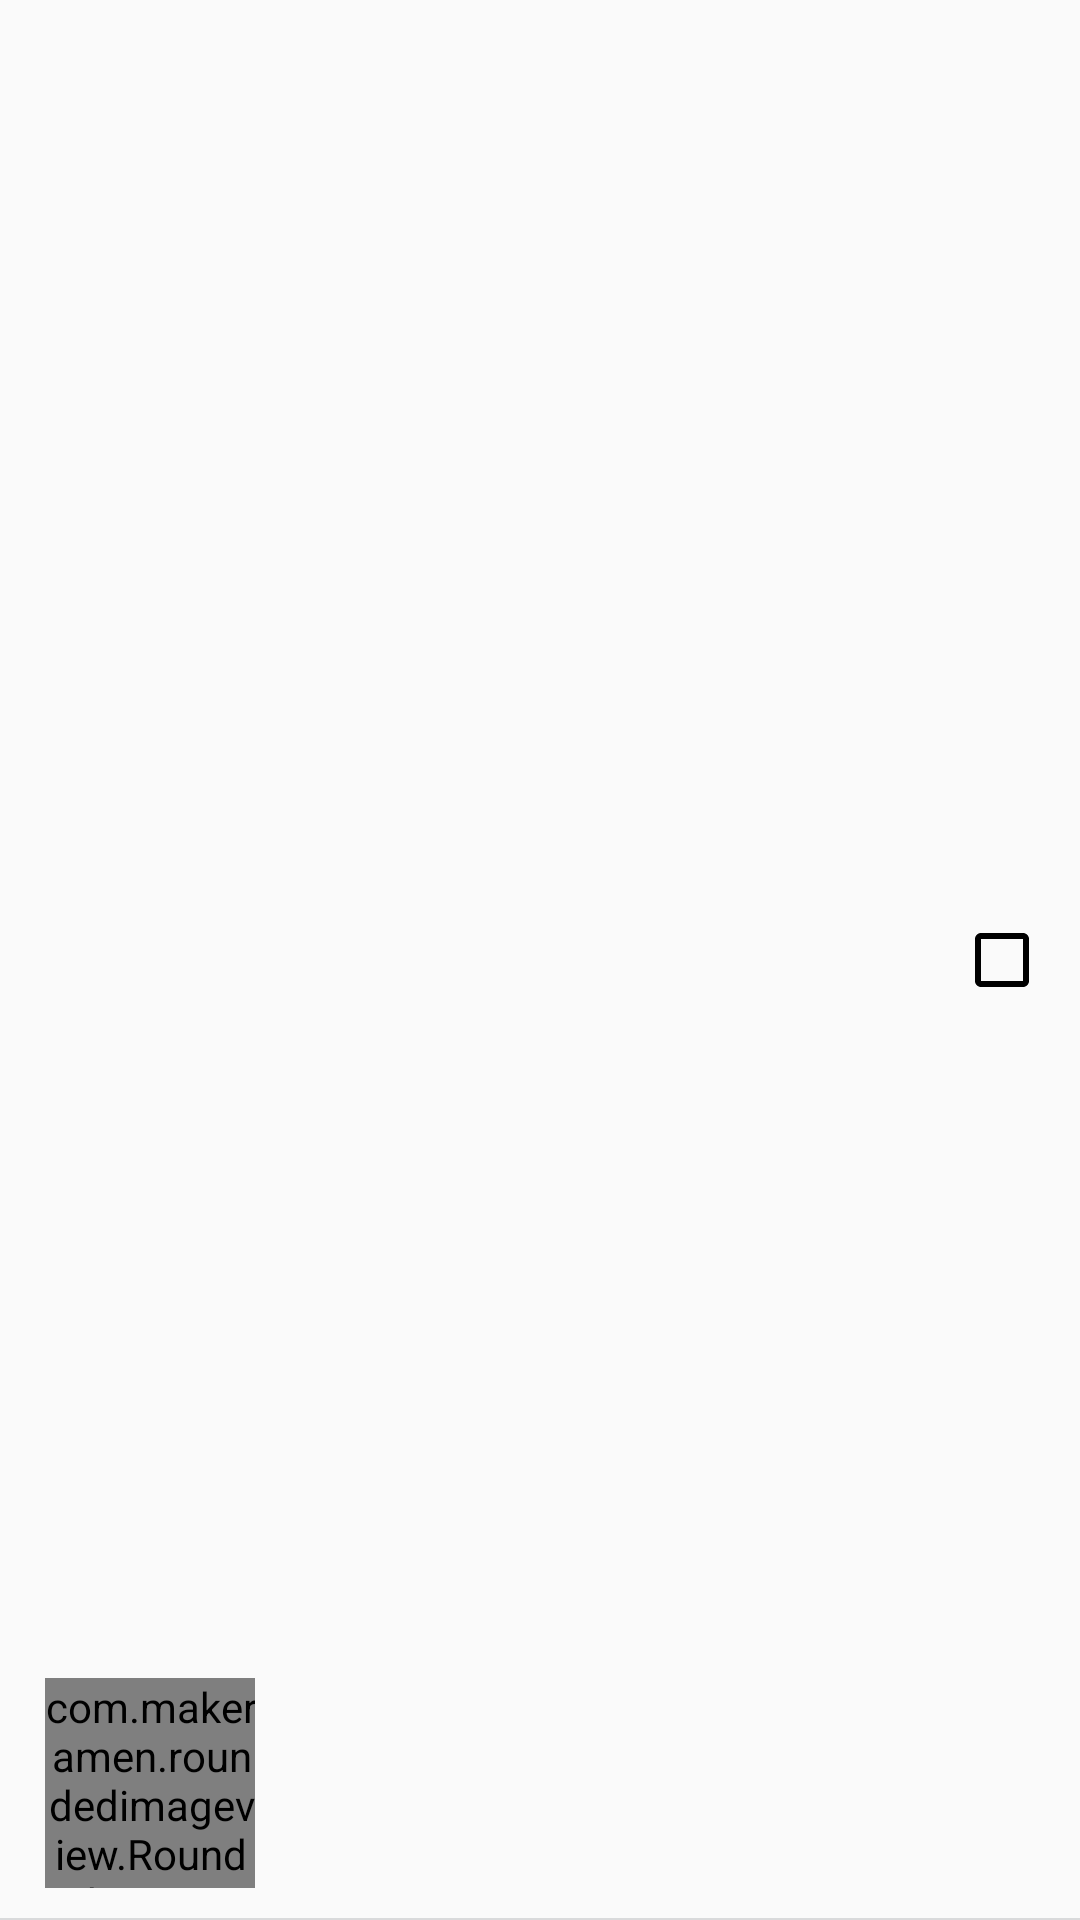

Produce the Android XML layout that renders to this screen, including the resource entries it uses.
<!-- AndroidManifest.xml: application theme AppTheme -->
<!-- res/layout/layout_selectable_songs.xml -->
<?xml version="1.0" encoding="utf-8"?>
<RelativeLayout xmlns:android="http://schemas.android.com/apk/res/android"
    xmlns:app="http://schemas.android.com/apk/res-auto"
    android:id="@+id/ll_select"
    android:layout_width="match_parent"
    android:layout_height="90dp"
    android:orientation="vertical">

    <LinearLayout
        android:layout_width="match_parent"
        android:layout_height="wrap_content"
        android:layout_above="@+id/view2"
        android:layout_marginBottom="10dp"
        android:layout_marginEnd="15dp"
        android:layout_marginStart="15dp"
        android:layout_marginTop="10dp"
        android:orientation="horizontal"
        android:layout_toStartOf="@+id/cb_select">

        <com.makeramen.roundedimageview.RoundedImageView
            android:id="@+id/iv_songlist"
            android:layout_width="70dp"
            android:layout_height="70dp"
            android:layout_marginEnd="5dp"
            android:scaleType="centerCrop"
            app:riv_corner_radius="5dp" />

        <LinearLayout
            android:layout_width="0dp"
            android:layout_height="wrap_content"
            android:layout_gravity="center"
            android:layout_marginStart="5dp"
            android:layout_weight="1"
            android:orientation="vertical">

            <TextView
                android:id="@+id/tv_songlist_name"
                android:layout_width="match_parent"
                android:layout_height="wrap_content"
                android:layout_marginEnd="5dp"
                android:ellipsize="end"
                android:maxLines="1"
                android:textColor="@color/text_title"
                android:textSize="15sp" />

            <TextView
                android:id="@+id/tv_songlist_cat"
                android:layout_width="match_parent"
                android:layout_height="wrap_content"
                android:layout_marginBottom="5dp"
                android:layout_marginTop="5dp"
                android:ellipsize="end"
                android:maxLines="1"
                android:textColor="@color/text_desc"
                android:textSize="12sp" />

        </LinearLayout>

    </LinearLayout>

    <androidx.appcompat.widget.AppCompatCheckBox
        android:id="@+id/cb_select"
        android:layout_width="wrap_content"
        android:layout_height="wrap_content"
        android:layout_alignParentEnd="true"
        android:layout_centerVertical="true"
        android:layout_marginEnd="10dp"
        android:theme="@style/MyCheckBox"/>

    <View
        android:id="@+id/view2"
        android:layout_width="match_parent"
        android:layout_height="0.5dp"
        android:layout_alignParentBottom="true"
        android:background="@color/line" />

</RelativeLayout>
<!-- resources referenced by this layout -->
<resources>
  <color name="line">#d9dadb</color>
  <color name="text_desc">#878787</color>
  <color name="text_title">#323232</color>
  <style name="MyCheckBox" parent="Theme.AppCompat.NoActionBar">
          <item name="colorControlNormal">@color/black_dark</item>   
          <item name="colorControlActivated">@color/colorPrimary</item> 
          <item name="android:textColor">@color/text_black</item> 
      </style>
  <style name="AppTheme" parent="Theme.MaterialComponents.Light.NoActionBar.Bridge">
          
          <item name="colorPrimary">@color/colorPrimary</item>
          <item name="colorPrimaryDark">@color/colorPrimaryDark</item>
          <item name="colorAccent">@color/colorAccent</item>
          <item name="android:windowActionBarOverlay">true</item>
      </style>
  <color name="black_dark">#000000</color>
  <color name="colorPrimary">#163e96</color>
  <color name="text_black">#000000</color>
  <color name="colorPrimaryDark">#092563</color>
  <color name="colorAccent">#FF4081</color>
</resources>
